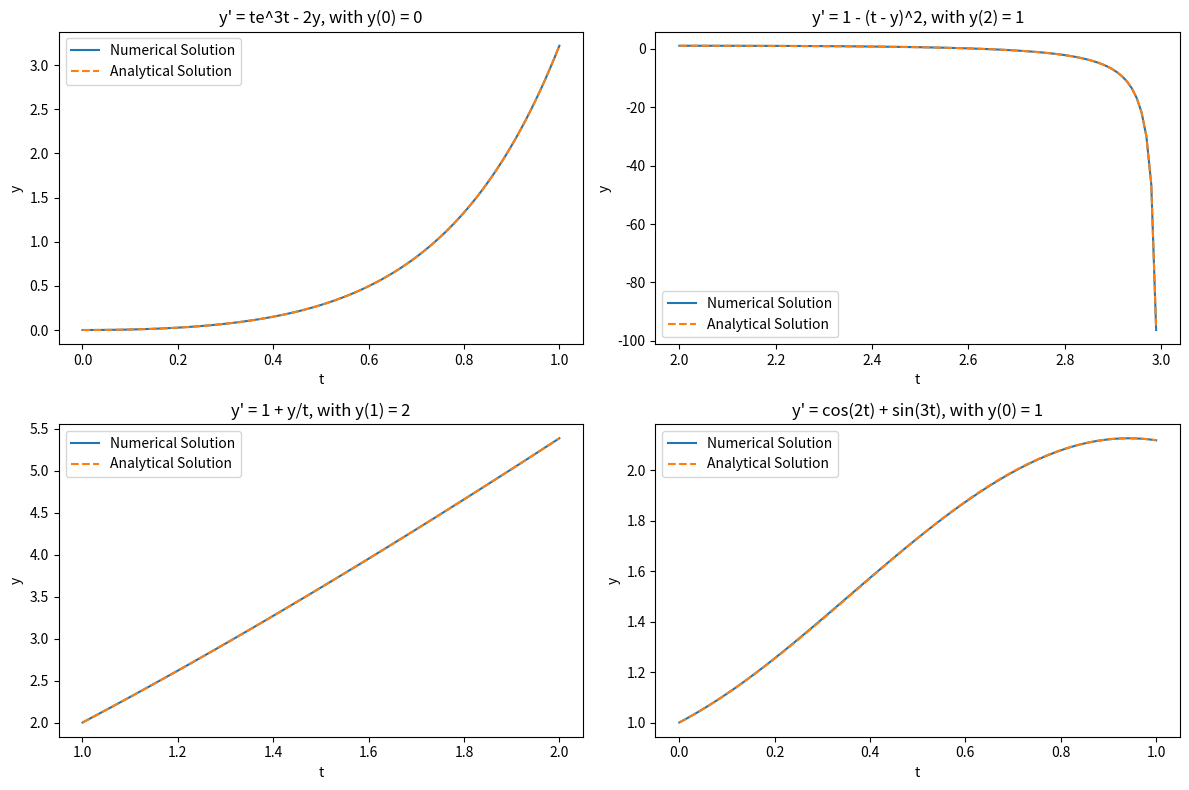

The matplotlib source for this figure:
import numpy as np
import matplotlib.pyplot as plt
from scipy.integrate import solve_ivp
# Define the differential equations
def fun1(t, y):
    return t * np.exp(3*t) - 2*y
def fun2(t, y):
    return 1 - (t - y)**2
def fun3(t, y):
    return 1 + y/t
def fun4(t, y):
    return np.cos(2*t) + np.sin(3*t)
# Define the analytical solutions for each problem
def analytical_sol1(t):
    return  (np.exp(-2*t)/25)*(1+np.exp(5*t)*(-1+5*t))
def analytical_sol2(t):
    return (t**2-3*t+1)/(t-3)
def analytical_sol3(t):
    return t*(np.log(t)+2)
def analytical_sol4(t):
    return (1/6) * (3*np.sin(2*t) -2* np.cos(3*t) + 8)
# Define the time span for each problem
t_span1 = (0, 1)
t_span2 = (2, 3)
t_span3 = (1, 2)
t_span4 = (0, 1)
# Define the initial conditions for each problem
y0_1 = 0
y0_2 = 1
y0_3 = 2
y0_4 = 1
# Solve each initial value problem numerically
sol1 = solve_ivp(fun1, t_span1, [y0_1], t_eval=np.linspace(0, 1, 100))
sol2 = solve_ivp(fun2, t_span2, [y0_2], t_eval=np.linspace(2, 3, 100))
sol3 = solve_ivp(fun3, t_span3, [y0_3], t_eval=np.linspace(1, 2, 100))
sol4 = solve_ivp(fun4, t_span4, [y0_4], t_eval=np.linspace(0, 1, 100))

# Calculate analytical solutions
t_values1 = np.linspace(0, 1, 100)
analytical_solution1 = analytical_sol1(t_values1)

t_values2 = np.linspace(2, 3, 100)
analytical_solution2 = analytical_sol2(t_values2)

t_values3 = np.linspace(1, 2, 100)
analytical_solution3 = analytical_sol3(t_values3)

t_values4 = np.linspace(0, 1, 100)
analytical_solution4 = analytical_sol4(t_values4)

# Plot the solutions
plt.figure(figsize=(12, 8))

plt.subplot(221)
plt.plot(sol1.t, sol1.y[0], label='Numerical Solution')
plt.plot(t_values1, analytical_solution1, label='Analytical Solution', linestyle='--')
plt.title("y' = te^3t - 2y, with y(0) = 0")
plt.xlabel('t')
plt.ylabel('y')
plt.legend()

plt.subplot(222)
plt.plot(sol2.t, sol2.y[0], label='Numerical Solution')
plt.plot(t_values2, analytical_solution2, label='Analytical Solution', linestyle='--')
plt.title("y' = 1 - (t - y)^2, with y(2) = 1")
plt.xlabel('t')
plt.ylabel('y')
plt.legend()

plt.subplot(223)
plt.plot(sol3.t, sol3.y[0], label='Numerical Solution')
plt.plot(t_values3, analytical_solution3, label='Analytical Solution', linestyle='--')
plt.title("y' = 1 + y/t, with y(1) = 2")
plt.xlabel('t')
plt.ylabel('y')
plt.legend()

plt.subplot(224)
plt.plot(sol4.t, sol4.y[0], label='Numerical Solution')
plt.plot(t_values4, analytical_solution4, label='Analytical Solution', linestyle='--')
plt.title("y' = cos(2t) + sin(3t), with y(0) = 1")
plt.xlabel('t')
plt.ylabel('y')
plt.legend()

plt.tight_layout()
plt.show()
